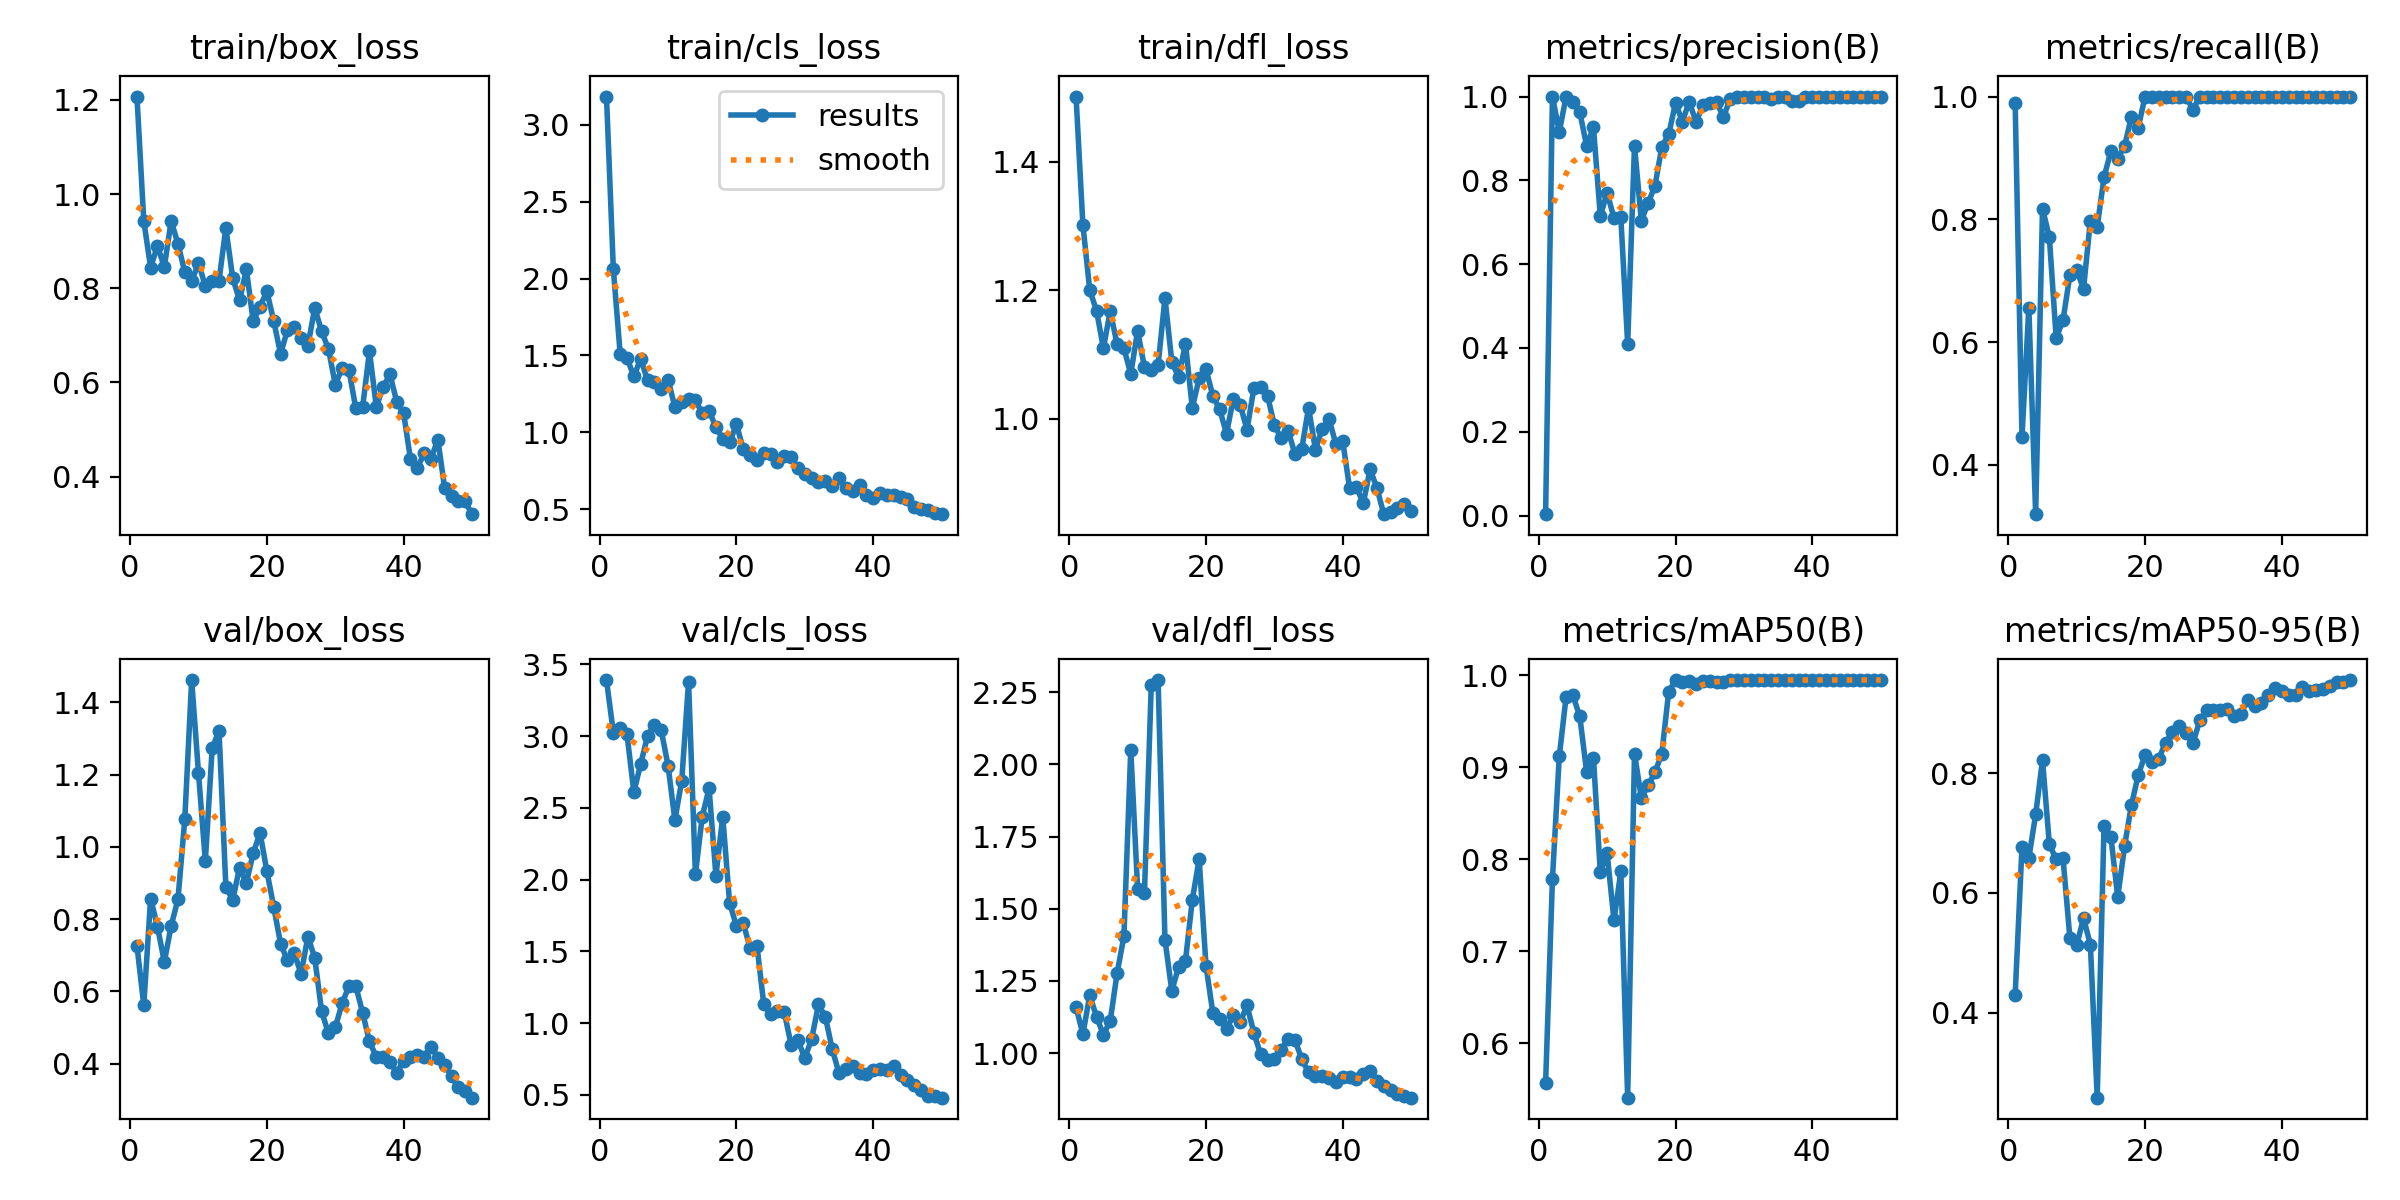

Values plotted in this chart, from the file beside it:
epoch, time, train/box_loss, train/cls_loss, train/dfl_loss, metrics/precision(B), metrics/recall(B), metrics/mAP50(B), metrics/mAP50-95(B), val/box_loss, val/cls_loss, val/dfl_loss, lr/pg0, lr/pg1, lr/pg2
1, 28.2, 1.207, 3.184, 1.501, 0.0033, 0.9899, 0.5563, 0.4288, 0.726, 3.391, 1.16, 0.00012, 0.00012, 0.00012
2, 51.03, 0.9429, 2.063, 1.302, 1, 0.4459, 0.7784, 0.677, 0.5617, 3.025, 1.066, 0.0002549, 0.0002549, 0.0002549
3, 74.37, 0.8439, 1.51, 1.201, 0.9155, 0.6564, 0.912, 0.6584, 0.8568, 3.059, 1.2, 0.0003842, 0.0003842, 0.0003842
4, 97.34, 0.8901, 1.483, 1.168, 1, 0.3198, 0.9768, 0.7312, 0.7793, 3.012, 1.125, 0.0005079, 0.0005079, 0.0005079
5, 120.4, 0.8449, 1.364, 1.11, 0.9878, 0.8176, 0.9782, 0.8223, 0.6811, 2.61, 1.064, 0.0006261, 0.0006261, 0.0006261
6, 143.1, 0.9426, 1.479, 1.168, 0.9622, 0.771, 0.9554, 0.6814, 0.7808, 2.806, 1.111, 0.0007388, 0.0007388, 0.0007388
7, 165.8, 0.8944, 1.338, 1.116, 0.8825, 0.6067, 0.8951, 0.6561, 0.8554, 3.001, 1.277, 0.000846, 0.000846, 0.000846
8, 188.6, 0.8339, 1.325, 1.11, 0.9264, 0.6357, 0.9103, 0.6579, 1.077, 3.08, 1.404, 0.0009475, 0.0009475, 0.0009475
9, 211.6, 0.8147, 1.282, 1.07, 0.7148, 0.7089, 0.7858, 0.5252, 1.462, 3.042, 2.051, 0.001044, 0.001044, 0.001044
10, 234.6, 0.8536, 1.343, 1.137, 0.7704, 0.7172, 0.8064, 0.5125, 1.204, 2.795, 1.569, 0.001134, 0.001134, 0.001134
11, 257.7, 0.8045, 1.165, 1.081, 0.7099, 0.6869, 0.7334, 0.5579, 0.9608, 2.416, 1.553, 0.001219, 0.001219, 0.001219
12, 281.1, 0.8157, 1.196, 1.077, 0.7117, 0.798, 0.7867, 0.5137, 1.273, 2.688, 2.276, 0.001298, 0.001298, 0.001298
13, 304.2, 0.8162, 1.214, 1.083, 0.4093, 0.7879, 0.5405, 0.2576, 1.322, 3.379, 2.292, 0.001372, 0.001372, 0.001372
14, 327.2, 0.9281, 1.208, 1.188, 0.8828, 0.8687, 0.915, 0.7128, 0.8901, 2.037, 1.393, 0.001441, 0.001441, 0.001441
15, 350.7, 0.8221, 1.127, 1.089, 0.7036, 0.9112, 0.8667, 0.6941, 0.8521, 2.44, 1.216, 0.001446, 0.001446, 0.001446
16, 373.5, 0.7742, 1.136, 1.065, 0.7462, 0.899, 0.8806, 0.5929, 0.9422, 2.637, 1.298, 0.001406, 0.001406, 0.001406
17, 397.1, 0.8403, 1.038, 1.117, 0.7873, 0.9192, 0.8948, 0.6784, 0.8998, 2.028, 1.32, 0.001366, 0.001366, 0.001366
18, 420.5, 0.7295, 0.9565, 1.017, 0.8804, 0.967, 0.915, 0.747, 0.9824, 2.44, 1.53, 0.001327, 0.001327, 0.001327
19, 443.3, 0.7611, 0.9348, 1.063, 0.9096, 0.9495, 0.9824, 0.7973, 1.039, 1.838, 1.672, 0.001287, 0.001287, 0.001287
20, 466.2, 0.7935, 1.053, 1.077, 0.9851, 1, 0.9948, 0.8311, 0.9324, 1.677, 1.303, 0.001248, 0.001248, 0.001248
21, 489.5, 0.7304, 0.8897, 1.036, 0.9402, 1, 0.9928, 0.8196, 0.8339, 1.696, 1.14, 0.001208, 0.001208, 0.001208
22, 512.1, 0.6607, 0.8528, 1.015, 0.9876, 1, 0.9941, 0.8245, 0.732, 1.523, 1.117, 0.001168, 0.001168, 0.001168
23, 535, 0.7109, 0.823, 0.977, 0.9394, 1, 0.9908, 0.8517, 0.6853, 1.538, 1.084, 0.001129, 0.001129, 0.001129
24, 557.8, 0.7177, 0.8649, 1.031, 0.9788, 1, 0.9943, 0.8688, 0.7056, 1.13, 1.131, 0.001089, 0.001089, 0.001089
25, 580.6, 0.6947, 0.8573, 1.022, 0.9847, 1, 0.9942, 0.88, 0.6487, 1.064, 1.108, 0.00105, 0.00105, 0.00105
26, 604, 0.678, 0.8062, 0.9833, 0.9871, 1, 0.9931, 0.867, 0.7512, 1.084, 1.165, 0.00101, 0.00101, 0.00101
27, 627, 0.7586, 0.8472, 1.047, 0.9509, 0.9786, 0.9929, 0.8506, 0.6925, 1.075, 1.071, 0.0009704, 0.0009704, 0.0009704
28, 649.8, 0.7086, 0.8414, 1.049, 0.9947, 1, 0.995, 0.8885, 0.5446, 0.847, 0.9954, 0.0009308, 0.0009308, 0.0009308
29, 672.7, 0.6713, 0.765, 1.036, 0.9991, 1, 0.995, 0.9052, 0.4836, 0.8787, 0.9752, 0.0008912, 0.0008912, 0.0008912
30, 695.3, 0.5956, 0.7294, 0.9898, 0.9993, 1, 0.995, 0.9054, 0.4999, 0.7563, 0.9793, 0.0008516, 0.0008516, 0.0008516
31, 718.3, 0.6302, 0.7, 0.9698, 0.9978, 1, 0.995, 0.9056, 0.5665, 0.8887, 1.012, 0.000812, 0.000812, 0.000812
32, 741.9, 0.6263, 0.6743, 0.9816, 0.9982, 1, 0.995, 0.9072, 0.6141, 1.13, 1.051, 0.0007724, 0.0007724, 0.0007724
33, 765.2, 0.5452, 0.6859, 0.9459, 0.998, 1, 0.995, 0.8959, 0.6147, 1.045, 1.046, 0.0007328, 0.0007328, 0.0007328
34, 788.3, 0.5476, 0.6479, 0.9529, 0.995, 1, 0.995, 0.8989, 0.5406, 0.8193, 0.9792, 0.0006932, 0.0006932, 0.0006932
35, 811.1, 0.6663, 0.7006, 1.018, 0.9992, 1, 0.995, 0.9236, 0.461, 0.6509, 0.9333, 0.0006536, 0.0006536, 0.0006536
36, 837.4, 0.5484, 0.6376, 0.9523, 0.9993, 1, 0.995, 0.9127, 0.4186, 0.6767, 0.9218, 0.000614, 0.000614, 0.000614
37, 864.7, 0.5907, 0.6212, 0.9846, 0.9893, 1, 0.9947, 0.9179, 0.4186, 0.7043, 0.9204, 0.0005744, 0.0005744, 0.0005744
38, 891.5, 0.6171, 0.6546, 0.9992, 0.9895, 1, 0.995, 0.9307, 0.4032, 0.6547, 0.914, 0.0005348, 0.0005348, 0.0005348
39, 918.9, 0.5582, 0.5955, 0.9607, 0.9992, 1, 0.995, 0.9427, 0.375, 0.6486, 0.8995, 0.0004952, 0.0004952, 0.0004952
40, 946.2, 0.5344, 0.5762, 0.9648, 0.9992, 1, 0.995, 0.9379, 0.4073, 0.6713, 0.9186, 0.0004556, 0.0004556, 0.0004556
41, 974, 0.4369, 0.6043, 0.8922, 0.9993, 1, 0.995, 0.9304, 0.4173, 0.6817, 0.9178, 0.000416, 0.000416, 0.000416
42, 1001, 0.4189, 0.5944, 0.8938, 0.9992, 1, 0.995, 0.9305, 0.4231, 0.6761, 0.9117, 0.0003764, 0.0003764, 0.0003764
43, 1028, 0.4495, 0.5894, 0.8688, 0.9992, 1, 0.995, 0.945, 0.4191, 0.7031, 0.9262, 0.0003368, 0.0003368, 0.0003368
44, 1053, 0.4386, 0.5778, 0.9213, 0.9993, 1, 0.995, 0.9382, 0.4462, 0.6409, 0.9393, 0.0002972, 0.0002972, 0.0002972
45, 1081, 0.4789, 0.5661, 0.8924, 0.9993, 1, 0.995, 0.9391, 0.416, 0.6024, 0.9043, 0.0002576, 0.0002576, 0.0002576
46, 1110, 0.3752, 0.5124, 0.8517, 0.9994, 1, 0.995, 0.9416, 0.3953, 0.5709, 0.8878, 0.000218, 0.000218, 0.000218
47, 1138, 0.3585, 0.5032, 0.8547, 0.9994, 1, 0.995, 0.9455, 0.3659, 0.5368, 0.8725, 0.0001784, 0.0001784, 0.0001784
48, 1167, 0.3494, 0.4946, 0.8608, 0.9994, 1, 0.995, 0.9523, 0.3353, 0.4941, 0.8567, 0.0001388, 0.0001388, 0.0001388
49, 1190, 0.3474, 0.4728, 0.8675, 0.9994, 1, 0.995, 0.9523, 0.3229, 0.4896, 0.8525, 9.92e-05, 9.92e-05, 9.92e-05
50, 1214, 0.3205, 0.4679, 0.8564, 0.9994, 1, 0.995, 0.9561, 0.3054, 0.4801, 0.8457, 5.96e-05, 5.96e-05, 5.96e-05
